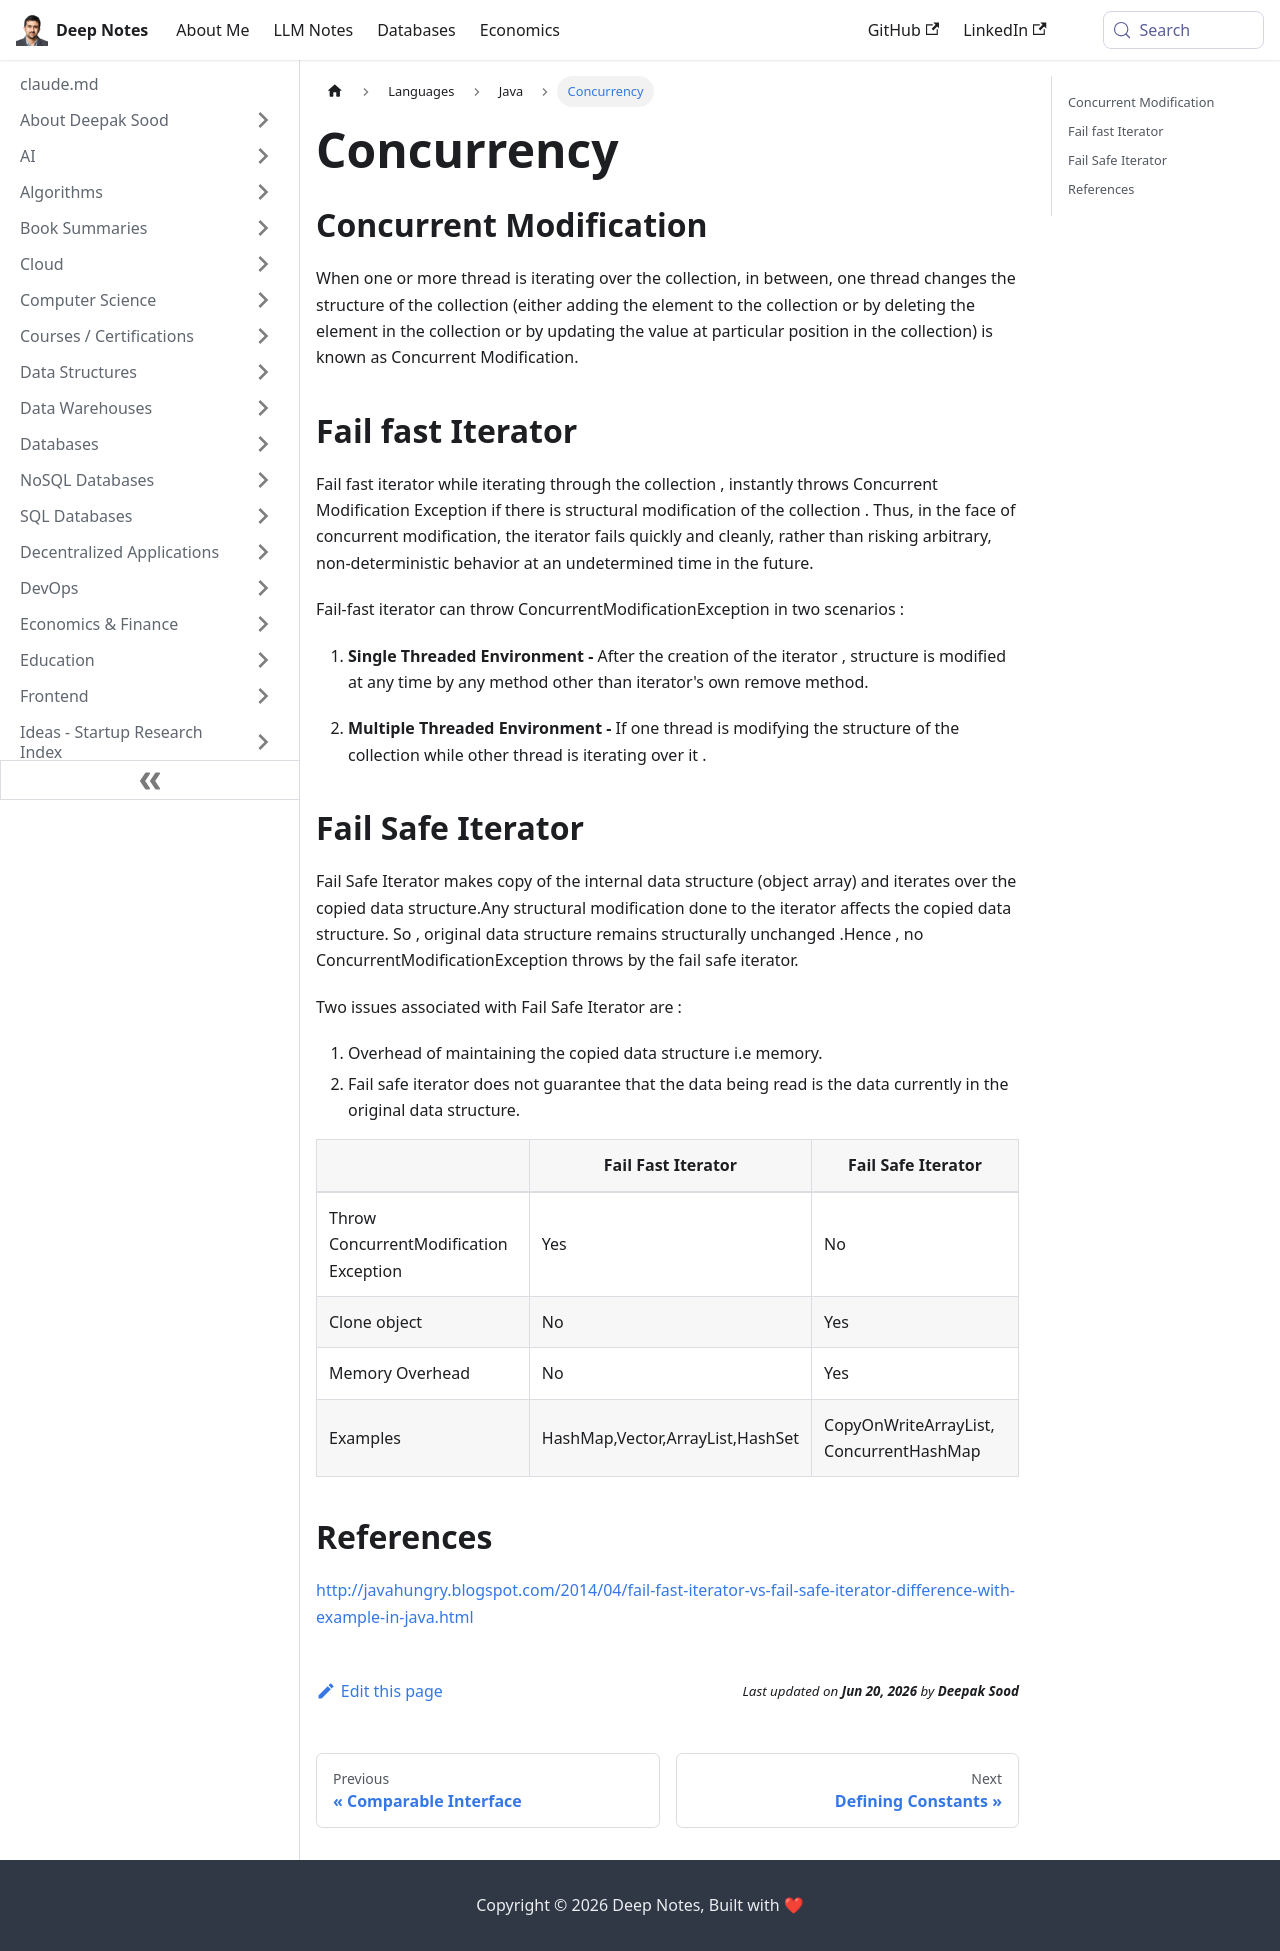

repository: deepaksood619/deepaksood619.github.io · page: languages/java/concurrency/index.html · generator: docusaurus

---
slug: /languages/java/concurrency
title: Concurrency
description: Explore concurrency, concurrent modification, and fail-fast iterators to understand how structural changes in collections can lead to exceptions.
created: 2023-03-05
updated: 2025-06-14
---
## Concurrent Modification

When one or more thread is iterating over the collection, in between, one thread changes the structure of the collection (either adding the element to the collection or by deleting the element in the collection or by updating the value at particular position in the collection) is known as Concurrent Modification.

## Fail fast Iterator

Fail fast iterator while iterating through the collection , instantly throws Concurrent Modification Exception if there is structural modification of the collection . Thus, in the face of concurrent modification, the iterator fails quickly and cleanly, rather than risking arbitrary, non-deterministic behavior at an undetermined time in the future.

Fail-fast iterator can throw ConcurrentModificationException in two scenarios :

1. **Single Threaded Environment -** After the creation of the iterator , structure is modified at any time by any method other than iterator's own remove method.

2. **Multiple Threaded Environment -** If one thread is modifying the structure of the collection while other thread is iterating over it .

## Fail Safe Iterator

Fail Safe Iterator makes copy of the internal data structure (object array) and iterates over the copied data structure.Any structural modification done to the iterator affects the copied data structure. So , original data structure remains structurally unchanged .Hence , no ConcurrentModificationException throws by the fail safe iterator.

Two issues associated with Fail Safe Iterator are :

1. Overhead of maintaining the copied data structure i.e memory.
2. Fail safe iterator does not guarantee that the data being read is the data currently in the original data structure.

|                                        | **Fail Fast Iterator**           | **Fail Safe Iterator**                  |
| -------------------------------------- | -------------------------------- | --------------------------------------- |
| Throw ConcurrentModification Exception | Yes                              | No                                      |
| Clone object                           | No                               | Yes                                     |
| Memory Overhead                        | No                               | Yes                                     |
| Examples                               | HashMap,Vector,ArrayList,HashSet | CopyOnWriteArrayList, ConcurrentHashMap |

## References

http://javahungry.blogspot.com/2014/04/fail-fast-iterator-vs-fail-safe-iterator-difference-with-example-in-java.html
